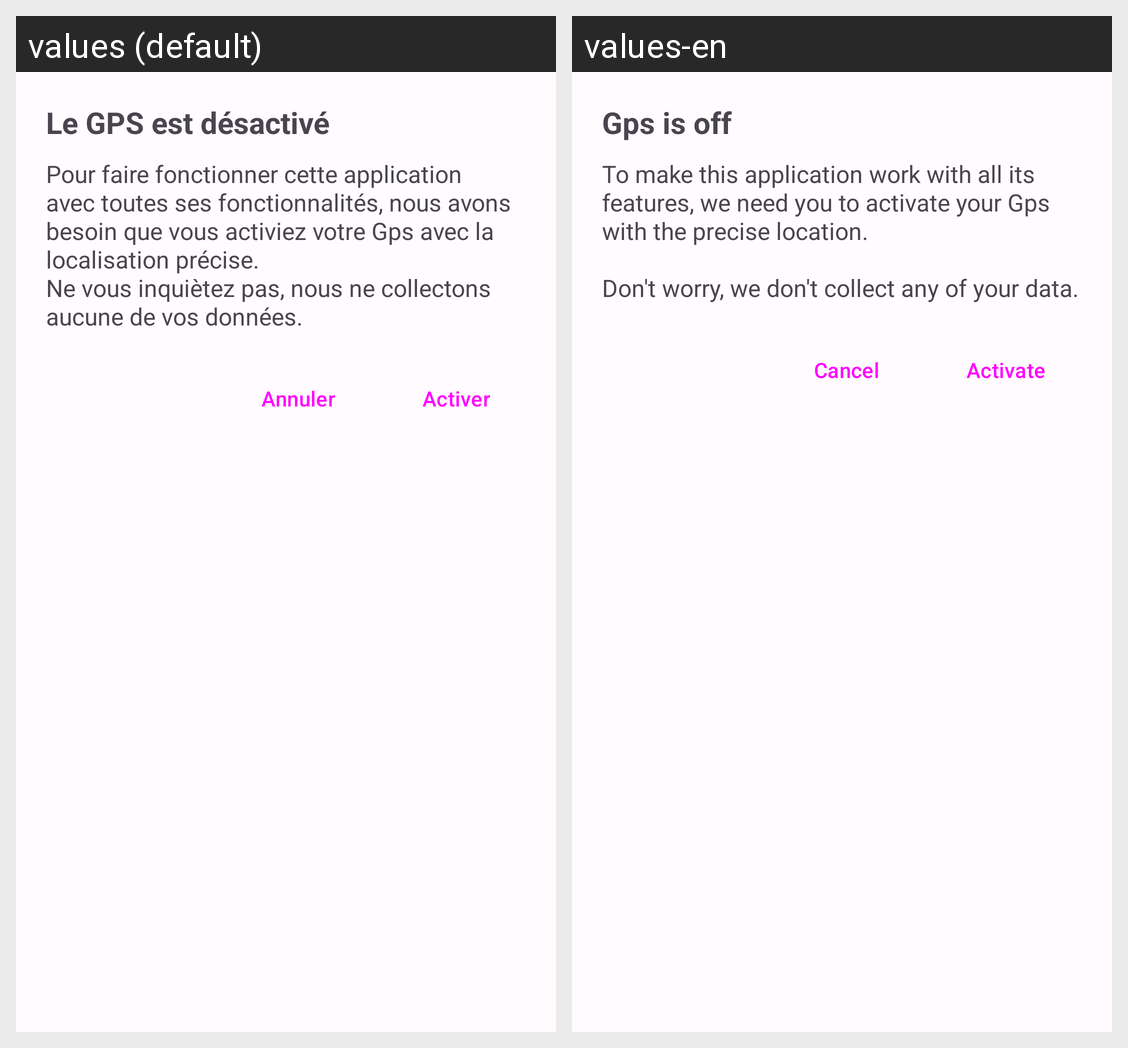

The Android screen above is rendered under two locales of the same app. Produce the string resources it draws, with the default and per-locale values.
Android screen res/layout/dialog_gps.xml rendered under 2 locales, left to right: values (default), values-en. Device: Nexus 5 (rendered at 1080×1920; each locale shown at half size, 540×960, under a caption strip naming it); theme AppTheme.
Strings drawn on this screen, with the default value and each locale's value (text and hints the layout hard-codes, and strings that could not be matched under every locale, appear in the picture but are not listed):

gps_off
  values: Le GPS est désactivé
  values-en: Gps is off

please_activate_gps
  values: Pour faire fonctionner cette application avec toutes ses fonctionnalités, nous avons besoin que vous activiez votre Gps avec la localisation précise. 
      Ne vous inquiètez pas, nous ne collectons aucune de vos données.
  values-en: To make this application work with all its features, we need you to activate your Gps with the precise location.
      
      Don't worry, we don't collect any of your data.

cancel
  values: Annuler
  values-en: Cancel

activate
  values: Activer
  values-en: Activate
